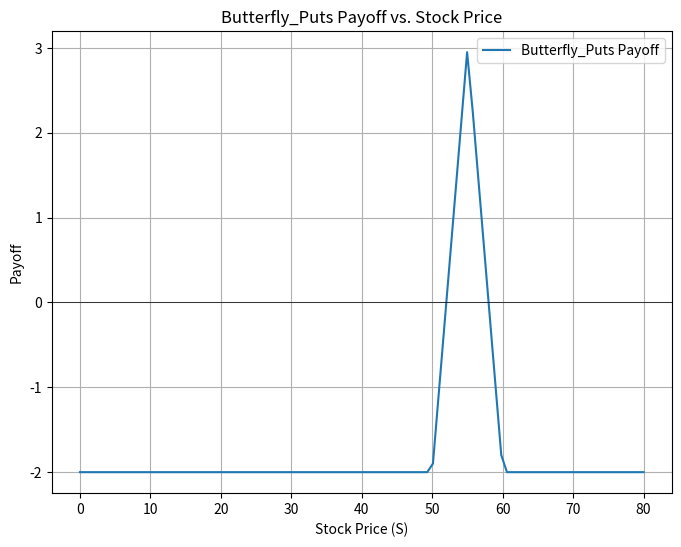

The script that saved this image:
import numpy as np
import matplotlib.pyplot as plt

class Option:
    def __init__(self):
        # Now store multiple legs for each type in a list
        self.long_call = []
        self.short_call = []
        self.long_put = []
        self.short_put = []

    # Evaluate the strategy by passing stock price s
    def evaluate(self, s):
        result = 0
        # Sum all long_call payoffs
        result += sum([lc(s) for lc in self.long_call])
        # Sum all short_call payoffs
        result += sum([sc(s) for sc in self.short_call])
        # Sum all long_put payoffs
        result += sum([lp(s) for lp in self.long_put])
        # Sum all short_put payoffs
        result += sum([sp(s) for sp in self.short_put])
        return result

    # Plot the strategy payoff over a range of stock prices
    def plot(self, stock_price_range, strategy_name=None):
        # Create an array of stock prices in the range (min, max)
        stock_prices = np.linspace(stock_price_range[0], stock_price_range[1], 100)
        
        # Evaluate the strategy for each stock price
        payoffs = [self.evaluate(s) for s in stock_prices]

        if strategy_name is None:
            strategy_name = "Option Strategy"

        # Plot the results
        plt.figure(figsize=(8, 6))
        plt.plot(stock_prices, payoffs, label=f"{strategy_name} Payoff")
        plt.xlabel('Stock Price (S)')
        plt.ylabel('Payoff')
        plt.title(f'{strategy_name} Payoff vs. Stock Price')
        plt.axhline(0, color='black',linewidth=0.5)  # Add a line at y=0 for reference
        plt.grid(True)
        plt.legend()
        plt.show()


class OptionBuilder:
    def __init__(self):
        self.option = Option()

    def build_long_call(self, k, p):
        # Append a new long call leg to the list
        self.option.long_call.append(lambda s: max((s - k), 0) - p)
        return self

    def build_short_call(self, k, p):
        # Append a new short call leg to the list
        self.option.short_call.append(lambda s: p - max((s - k), 0))
        return self

    def build_long_put(self, k, p):
        # Append a new long put leg to the list
        self.option.long_put.append(lambda s: max((k - s), 0) - p)
        return self

    def build_short_put(self, k, p):
        # Append a new short put leg to the list
        self.option.short_put.append(lambda s: p - max((k - s), 0))
        return self

    def build(self):
        return self.option


# Example: Building a butterfly spread strategy with puts
if __name__ == '__main__':
    builder = OptionBuilder()

    # Define the strikes and premiums
    k_long_put = 50  # Strike price for long put
    p_long_put = 5   # Premium for long put

    k_short_put = 55  # Strike price for short put
    p_short_put = 3   # Premium for short put
    
    k_long_put_2 = 60  # Strike price for another long put
    p_long_put_2 = 3   # Premium for the second long put

    # Build the option strategy (butterfly spread using puts)
    option_strategy = (
        builder.build_long_put(k_long_put, p_long_put)
               .build_short_put(k_short_put, p_short_put)
               .build_short_put(k_short_put, p_short_put)
               .build_long_put(k_long_put_2, p_long_put_2)
               .build()
    )

    # Evaluate the strategy at a given stock price
    stock_price = 0 
    result = option_strategy.evaluate(stock_price)
    print(f"Option strategy result at stock price {stock_price}: {result}")
    
    # Plot the strategy over a range of stock prices
    option_strategy.plot(stock_price_range=(0, 80), strategy_name="Butterfly_Puts")
